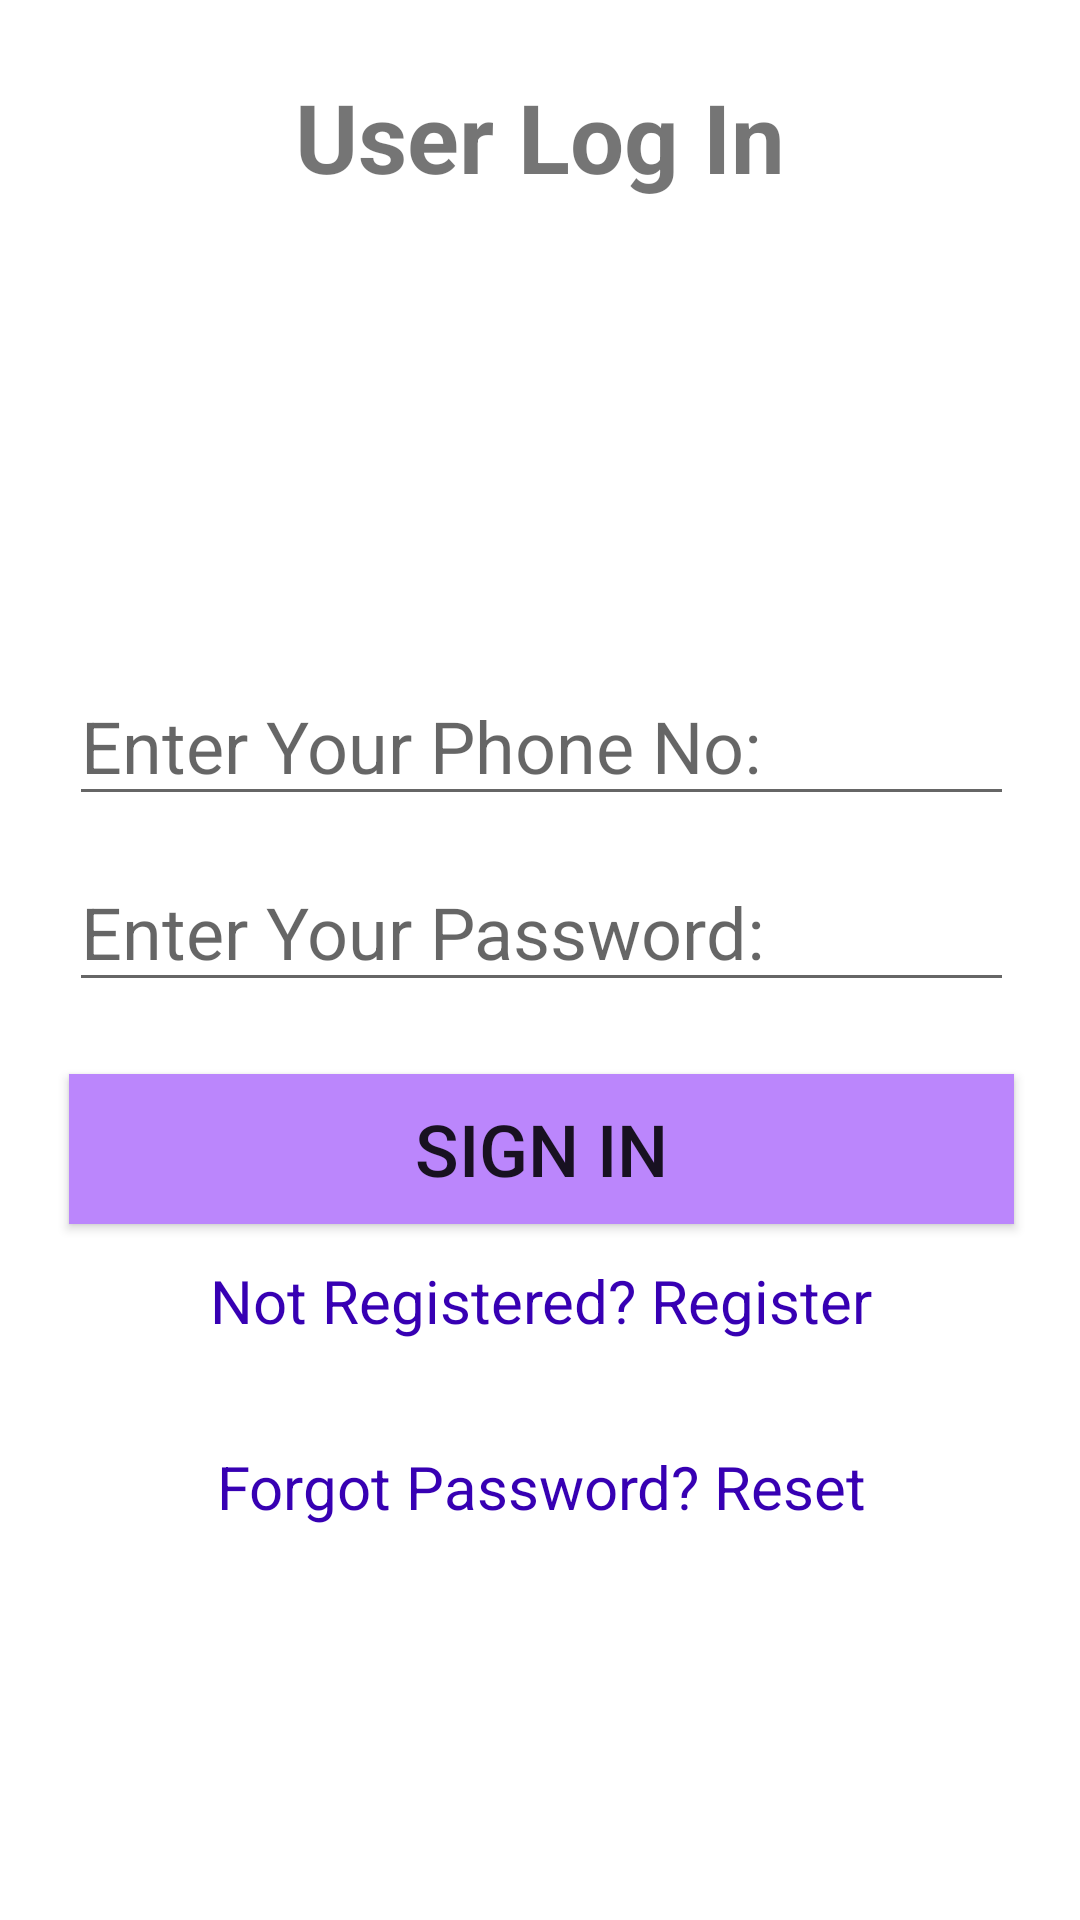

Produce the Android XML layout that renders to this screen, including the resource entries it uses.
<!-- AndroidManifest.xml: application theme Theme.HostelBookingSystem -->
<!-- res/layout/activity_main.xml -->
<?xml version="1.0" encoding="utf-8"?>
<androidx.constraintlayout.widget.ConstraintLayout xmlns:android="http://schemas.android.com/apk/res/android"
    xmlns:app="http://schemas.android.com/apk/res-auto"
    xmlns:tools="http://schemas.android.com/tools"
    android:layout_width="match_parent"
    android:layout_height="match_parent"
    tools:context=".MainActivity">

    <TextView
        android:id="@+id/textView"
        android:layout_width="315dp"
        android:layout_height="50dp"
        android:layout_marginTop="24dp"
        android:text="User Log In"
        android:textAlignment="center"
        android:textSize="32sp"
        android:textStyle="bold"
        app:layout_constraintEnd_toEndOf="parent"
        app:layout_constraintStart_toStartOf="parent"
        app:layout_constraintTop_toTopOf="parent" />

    <ImageView
        android:id="@+id/user_av"
        android:layout_width="match_parent"
        android:layout_height="100dp"
        android:layout_marginTop="24dp"
        android:src="@drawable/ic_baseline_perm_identity_24"
        app:layout_constraintEnd_toEndOf="@+id/textView"
        app:layout_constraintStart_toStartOf="@+id/textView"
        app:layout_constraintTop_toBottomOf="@+id/textView" />

    <EditText
        android:id="@+id/phone_number"
        android:layout_width="315dp"
        android:layout_height="50dp"
        android:layout_marginTop="24dp"
        android:ems="10"
        android:hint="Enter Your Phone No:"
        android:inputType="number"
        android:textSize="24sp"
        app:layout_constraintEnd_toEndOf="@+id/user_av"
        app:layout_constraintStart_toStartOf="@+id/user_av"
        app:layout_constraintTop_toBottomOf="@+id/user_av" />

    <EditText
        android:id="@+id/password_register"
        android:layout_width="315dp"
        android:layout_height="50dp"
        android:layout_marginTop="12dp"
        android:ems="10"
        android:hint="Enter Your Password:"
        android:inputType="numberPassword"
        android:textSize="24sp"
        app:layout_constraintEnd_toEndOf="@+id/phone_number"
        app:layout_constraintStart_toStartOf="@+id/phone_number"
        app:layout_constraintTop_toBottomOf="@+id/phone_number" />

    <Button
        android:id="@+id/btn_sign"
        android:layout_width="315dp"
        android:layout_height="50dp"
        android:layout_marginTop="24dp"
        android:text="Sign In"
        android:background="@color/purple_200"
        android:textSize="24sp"
        app:layout_constraintEnd_toEndOf="@+id/password_register"
        app:layout_constraintHorizontal_bias="0.0"
        app:layout_constraintStart_toStartOf="@+id/password_register"
        app:layout_constraintTop_toBottomOf="@+id/password_register" />

    <TextView
        android:id="@+id/sign_redirect"
        android:layout_width="315dp"
        android:layout_height="50dp"
        android:layout_marginTop="12dp"
        android:text="Not Registered? Register"
        android:textAlignment="center"
        android:textColor="@color/purple_700"
        android:textSize="20sp"
        app:layout_constraintEnd_toEndOf="@+id/btn_sign"
        app:layout_constraintHorizontal_bias="0.0"
        app:layout_constraintStart_toStartOf="@+id/btn_sign"
        app:layout_constraintTop_toBottomOf="@+id/btn_sign" />

    <TextView
        android:id="@+id/forgot_password"
        android:layout_width="315dp"
        android:layout_height="50dp"
        android:layout_marginTop="12dp"
        android:textSize="20sp"
        android:textAlignment="center"
        android:textColor="@color/purple_700"
        android:text="Forgot Password? Reset"
        app:layout_constraintEnd_toEndOf="@+id/sign_redirect"
        app:layout_constraintStart_toStartOf="@+id/sign_redirect"
        app:layout_constraintTop_toBottomOf="@+id/sign_redirect" />
</androidx.constraintlayout.widget.ConstraintLayout>
<!-- resources referenced by this layout -->
<resources>
  <style name="Theme.HostelBookingSystem" parent="Theme.MaterialComponents.DayNight.DarkActionBar">
          
          <item name="colorPrimary">@color/purple_500</item>
          <item name="colorPrimaryVariant">@color/purple_700</item>
          <item name="colorOnPrimary">@color/white</item>
          
          <item name="colorSecondary">@color/teal_200</item>
          <item name="colorSecondaryVariant">@color/teal_700</item>
          <item name="colorOnSecondary">@color/black</item>
          
          <item name="android:statusBarColor" tools:targetApi="l">?attr/colorPrimaryVariant</item>
          
      </style>
  <!-- not gathered from this repository: default colours our renderer supplied (Android Studio template values) -->
  <color name="purple_200">#FFBB86FC</color>
  <color name="purple_500">#FF6200EE</color>
  <color name="purple_700">#FF3700B3</color>
  <color name="teal_200">#FF03DAC5</color>
  <color name="teal_700">#FF018786</color>
  <color name="black">#FF000000</color>
  <color name="white">#FFFFFFFF</color>
</resources>
